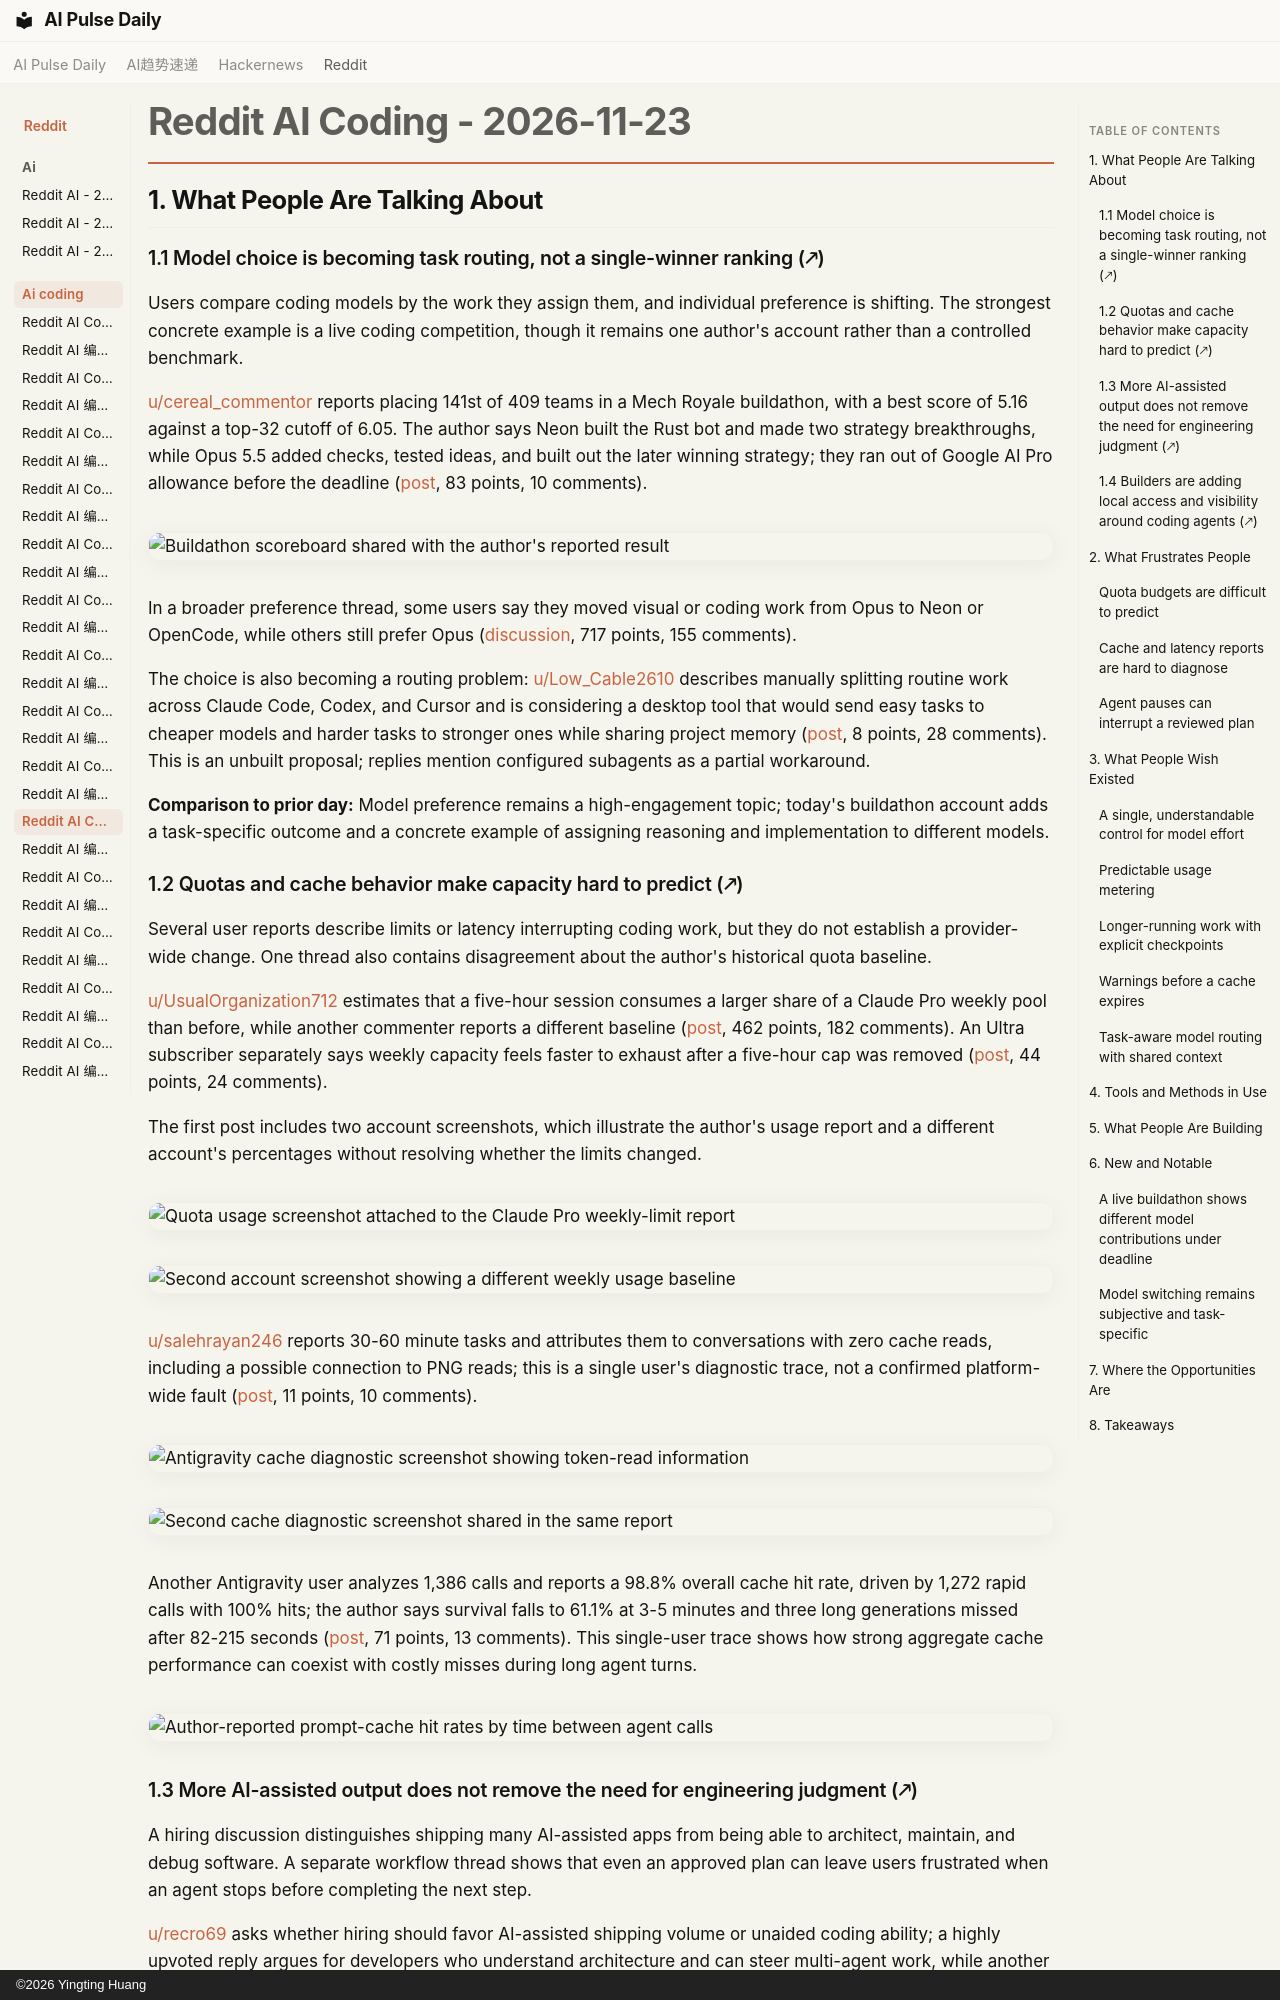

repository: vibewatch/vibewatch.github.io · page: reddit/ai-coding/2026-11-23/index.html · generator: mkdocs · copyright: ©2026 Yingting Huang

# Reddit AI Coding - 2026-11-23

## 1. What People Are Talking About

### 1.1 Model choice is becoming task routing, not a single-winner ranking (🡕)

Users compare coding models by the work they assign them, and individual preference is shifting. The strongest concrete example is a live coding competition, though it remains one author's account rather than a controlled benchmark.

[u/cereal_commentor](https://www.reddit.com/user/cereal_commentor/) reports placing 141st of 409 teams in a Mech Royale buildathon, with a best score of 5.16 against a top-32 cutoff of 6.05. The author says Neon built the Rust bot and made two strategy breakthroughs, while Opus 5.5 added checks, tested ideas, and built out the later winning strategy; they ran out of Google AI Pro allowance before the deadline ([post](https://www.reddit.com/r/google_antigravity/comments/1y39jd8/gemini_neon_vs_claude_opus_55_reasoning_and/), 83 points, 10 comments).

![Buildathon scoreboard shared with the author's reported result](https://preview.redd.it/cpch4x50na3i1.png?width=1884&format=png&auto=webp&s=79136aec8f396c95816dc062137dd08851a398c7)

In a broader preference thread, some users say they moved visual or coding work from Opus to Neon or OpenCode, while others still prefer Opus ([discussion](https://www.reddit.com/r/ClaudeCode/comments/1y3c5vr/its_been_2_months_since_opus_55_launched_and_it/), 717 points, 155 comments).

The choice is also becoming a routing problem: [u/Low_Cable2610](https://www.reddit.com/user/Low_Cable2610/) describes manually splitting routine work across Claude Code, Codex, and Cursor and is considering a desktop tool that would send easy tasks to cheaper models and harder tasks to stronger ones while sharing project memory ([post](https://www.reddit.com/r/ClaudeCode/comments/1y2lc4d/do_you_route_easy_tasks_away_from_claude_code_to/), 8 points, 28 comments). This is an unbuilt proposal; replies mention configured subagents as a partial workaround.

**Comparison to prior day:** Model preference remains a high-engagement topic; today's buildathon account adds a task-specific outcome and a concrete example of assigning reasoning and implementation to different models.

### 1.2 Quotas and cache behavior make capacity hard to predict (🡕)

Several user reports describe limits or latency interrupting coding work, but they do not establish a provider-wide change. One thread also contains disagreement about the author's historical quota baseline.

[u/UsualOrganization712](https://www.reddit.com/user/UsualOrganization712/) estimates that a five-hour session consumes a larger share of a Claude Pro weekly pool than before, while another commenter reports a different baseline ([post](https://www.reddit.com/r/ClaudeCode/comments/1y30hg5/15_to_20_reduction_of_weekly_limits/), 462 points, 182 comments). An Ultra subscriber separately says weekly capacity feels faster to exhaust after a five-hour cap was removed ([post](https://www.reddit.com/r/ClaudeCode/comments/1y3pjas/is_anyone_else_noticing_their_claude_ultra_weekly/), 44 points, 24 comments).

The first post includes two account screenshots, which illustrate the author's usage report and a different account's percentages without resolving whether the limits changed.

![Quota usage screenshot attached to the Claude Pro weekly-limit report](https://i.redd.it/exoe1ezdf83i1.jpeg)

![Second account screenshot showing a different weekly usage baseline](https://preview.redd.it/zpj1hypd393i1.png?width=847&format=png&auto=webp&s=1882bb7442c9f251cf898c07a0811d458c419b49)

[u/salehrayan246](https://www.reddit.com/user/salehrayan246/) reports 30-60 minute tasks and attributes them to conversations with zero cache reads, including a possible connection to PNG reads; this is a single user's diagnostic trace, not a confirmed platform-wide fault ([post](https://www.reddit.com/r/google_antigravity/comments/1y2k7sh/cache_read_tokens_0_in_most_conversations_is/), 11 points, 10 comments).

![Antigravity cache diagnostic screenshot showing token-read information](https://i.redd.it/9b1m2usbg43i1.png)

![Second cache diagnostic screenshot shared in the same report](https://preview.redd.it/o93ipud8g43i1.jpeg?width=561&format=pjpg&auto=webp&s=1bbb3f7abcac7dc38e50a8d4b22ccec21dc6c7cd)

Another Antigravity user analyzes 1,386 calls and reports a 98.8% overall cache hit rate, driven by 1,272 rapid calls with 100% hits; the author says survival falls to 61.1% at 3-5 minutes and three long generations missed after 82-215 seconds ([post](https://www.reddit.com/r/google_antigravity/comments/1y2xwuk/gemini_4_neons_prompt_caching_in_antigravity/), 71 points, 13 comments). This single-user trace shows how strong aggregate cache performance can coexist with costly misses during long agent turns.

![Author-reported prompt-cache hit rates by time between agent calls](https://preview.redd.it/06wlj4ggv73i1.jpeg?width=1080&format=pjpg&auto=webp&s=16347b832b4862de76c90c848a9c464abf53bb89)
